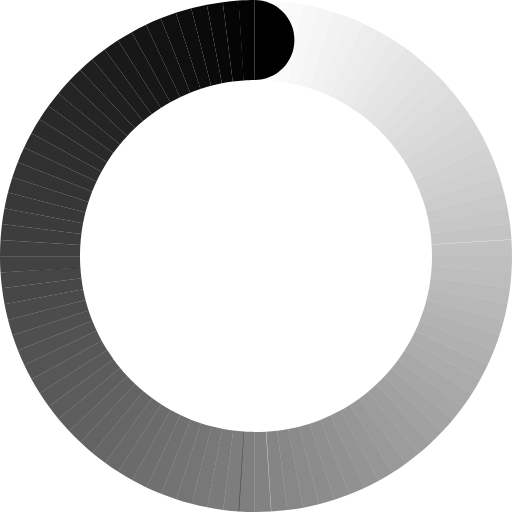
t = 0.00 s
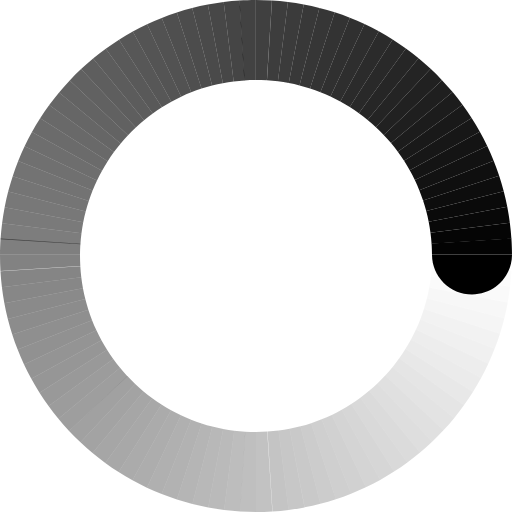
t = 0.75 s
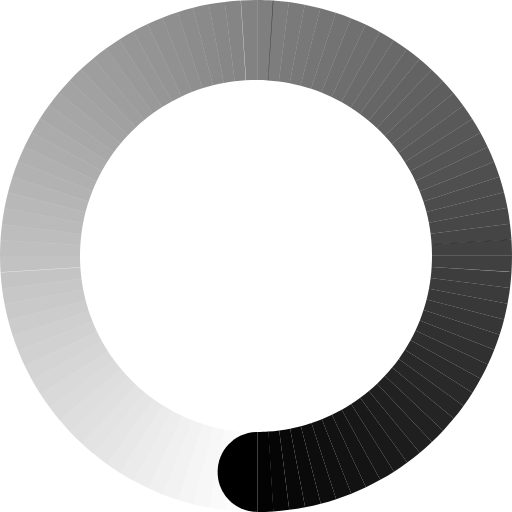
t = 1.50 s
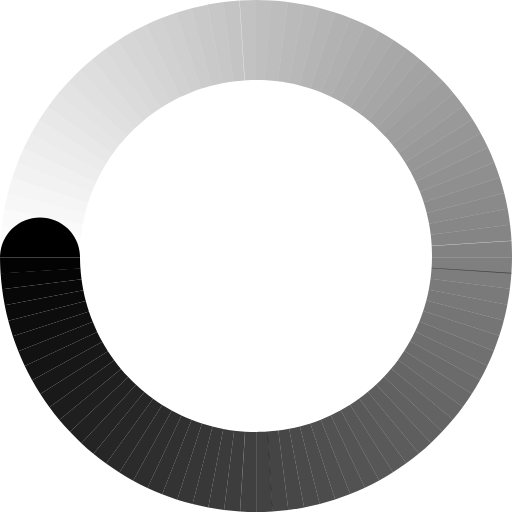
t = 2.25 s

The animated SVG that drew these frames (rendered in a browser with its animation timeline set to each time). Animation: 1 SMIL element (animateTransform=1); one cycle of 3.00 s, repeats indefinitely.

<?xml version="1.0" encoding="utf-8"?>
<svg version="1.0" id="Layer_1" xmlns="http://www.w3.org/2000/svg" xmlns:xlink="http://www.w3.org/1999/xlink" x="0px" y="0px"
	 width="640px" height="640px" viewBox="0 0 640 640" xml:space="preserve">
<g id="Spinner">
	<g>
		<path opacity="0.01" d="M356.201,17.607l1.938-15.335c-6.619-0.787-13.298-1.376-20.035-1.752l-0.222,3.525
			C345.03,7.107,351.274,11.783,356.201,17.607z"/>
		<path opacity="0.01" d="M331.966,98.047l-0.143,2.271c4.634,0.246,9.227,0.646,13.779,1.173l1.341-10.614
			C342.458,94.046,337.415,96.491,331.966,98.047z"/>
		<path opacity="0.02" d="M358.139,2.272l-1.938,15.335C363.582,26.334,368,37.639,368,50c0,16.897-8.247,31.826-21.057,40.877
			l-1.341,10.614c4.607,0.534,9.175,1.198,13.69,2.012l18.742-98.239C371.472,4.062,364.836,3.067,358.139,2.272z"/>
		<path opacity="0.03" d="M372.829,106.401l24.877-96.88c-6.482-1.617-13.04-3.042-19.671-4.257l-18.742,98.239
			C363.857,104.326,368.368,105.301,372.829,106.401z"/>
		<path opacity="0.04" d="M386.167,110.133l30.909-95.124c-6.372-2.027-12.832-3.857-19.37-5.488l-24.877,96.88
			C377.33,107.511,381.779,108.751,386.167,110.133z"/>
		<path opacity="0.05" d="M399.242,114.717l36.824-93.004c-6.237-2.428-12.57-4.663-18.99-6.704l-30.909,95.124
			C390.588,111.525,394.946,113.058,399.242,114.717z"/>
		<path opacity="0.06" d="M412.006,120.12l42.587-90.498c-6.076-2.821-12.251-5.465-18.526-7.909l-36.824,93.004
			C403.564,116.387,407.82,118.189,412.006,120.12z"/>
		<path opacity="0.07" d="M424.412,126.313l48.188-87.652c-5.89-3.201-11.901-6.204-18.008-9.039l-42.587,90.498
			C416.214,122.06,420.354,124.121,424.412,126.313z"/>
		<path opacity="0.08" d="M436.396,133.297l53.589-84.439c-5.681-3.569-11.47-6.981-17.384-10.196l-48.188,87.652
			C428.487,128.516,432.48,130.851,436.396,133.297z"/>
		<path opacity="0.09" d="M447.93,141.008l58.78-80.9c-5.448-3.921-11.027-7.67-16.726-11.25l-53.589,84.439
			C440.324,135.751,444.174,138.318,447.93,141.008z"/>
		<path opacity="0.1" d="M458.952,149.441l63.747-77.054c-5.195-4.257-10.529-8.35-15.989-12.28l-58.78,80.9
			C451.695,143.704,455.369,146.519,458.952,149.441z"/>
		<path opacity="0.11" d="M469.427,158.552l68.452-72.892c-4.921-4.577-9.978-9.009-15.18-13.273l-63.747,77.054
			C462.541,152.368,466.032,155.408,469.427,158.552z"/>
		<path opacity="0.12" d="M479.325,168.292l72.894-68.449c-4.628-4.879-9.416-9.602-14.34-14.183l-68.452,72.892
			C472.824,161.698,476.132,164.939,479.325,168.292z"/>
		<path opacity="0.13" d="M488.575,178.655l77.053-63.742c-4.314-5.163-8.782-10.192-13.409-15.071l-72.894,68.449
			C482.519,171.645,485.597,175.106,488.575,178.655z"/>
		<path opacity="0.14" d="M497.171,189.572l80.902-58.777c-3.985-5.426-8.134-10.723-12.445-15.881l-77.053,63.742
			C491.552,182.201,494.419,185.841,497.171,189.572z"/>
		<path opacity="0.15" d="M505.069,201.009l84.448-53.591c-3.638-5.67-7.466-11.206-11.444-16.624l-80.902,58.777
			C499.918,193.298,502.557,197.109,505.069,201.009z"/>
		<path opacity="0.16" d="M512.217,212.935l87.644-48.181c-3.275-5.892-6.714-11.68-10.343-17.335l-84.448,53.591
			C507.576,204.9,509.954,208.88,512.217,212.935z"/>
		<path opacity="0.17" d="M518.614,225.282l90.499-42.583c-2.898-6.092-5.989-12.073-9.253-17.945l-87.644,48.181
			C514.473,216.975,516.611,221.09,518.614,225.282z"/>
		<path opacity="0.18" d="M524.204,238.02l93.001-36.82c-2.507-6.268-5.207-12.437-8.092-18.501l-90.499,42.583
			C520.608,229.457,522.471,233.706,524.204,238.02z"/>
		<path opacity="0.19" d="M528.977,251.088l95.124-30.906c-2.105-6.418-4.401-12.75-6.896-18.982l-93.001,36.82
			C525.929,242.311,527.52,246.669,528.977,251.088z"/>
		<path opacity="0.2" d="M532.915,264.433l96.884-24.874c-1.694-6.545-3.606-13.001-5.698-19.377l-95.124,30.906
			C530.423,255.479,531.742,259.926,532.915,264.433z"/>
		<path opacity="0.21" d="M535.979,278.006l98.239-18.739c-1.276-6.643-2.739-13.219-4.42-19.708l-96.884,24.874
			C534.079,268.903,535.095,273.431,535.979,278.006z"/>
		<path opacity="0.22" d="M538.199,291.744l99.225-12.534c-0.854-6.718-1.94-13.362-3.205-19.942l-98.239,18.739
			C536.855,282.539,537.606,287.116,538.199,291.744z"/>
		<path opacity="0.23" d="M539.519,305.596l99.798-6.277c-0.432-6.76-1.048-13.469-1.893-20.108l-99.225,12.534
			C538.786,296.317,539.217,300.938,539.519,305.596z"/>
		<path opacity="0.24" d="M539.994,320h100c-0.011-7-0.252-13.757-0.678-20.433l-99.798,6.402
			C539.815,310.568,539.983,315,539.994,320z"/>
		<path opacity="0.25" d="M540,320.249c0,4.504-0.151,8.849-0.419,13.286l99.798,6.218c0.396-6.516,0.621-12.859,0.621-19.473
			c0-0.166-0.006-0.28-0.006-0.28h-100C539.994,320,540,320.083,540,320.249z"/>
		<path opacity="0.26" d="M539.581,333.41c-0.28,4.659-0.696,9.281-1.263,13.857l99.22,12.535
			c0.824-6.642,1.431-13.351,1.841-20.112L539.581,333.41z"/>
		<path opacity="0.27" d="M536.167,361.015l98.239,18.742c1.243-6.584,2.298-13.234,3.132-19.954l-99.22-12.535
			C537.746,351.897,537.022,356.479,536.167,361.015z"/>
		<path opacity="0.28" d="M533.166,374.603l96.881,24.876c1.659-6.495,3.104-13.075,4.359-19.722l-98.239-18.742
			C535.304,365.595,534.309,370.128,533.166,374.603z"/>
		<path opacity="0.29" d="M529.284,387.964l95.123,30.909c2.071-6.382,3.965-12.844,5.64-19.395l-96.881-24.876
			C532.014,379.115,530.711,383.567,529.284,387.964z"/>
		<path opacity="0.3" d="M524.581,401.057l93.001,36.823c2.474-6.239,4.74-12.582,6.825-19.007l-95.123-30.909
			C527.848,392.39,526.286,396.759,524.581,401.057z"/>
		<path opacity="0.31" d="M519.036,413.813l90.498,42.587c2.866-6.074,5.56-12.245,8.048-18.521l-93.001-36.823
			C522.867,405.38,521.012,409.631,519.036,413.813z"/>
		<path opacity="0.32" d="M512.703,426.195l87.643,48.183c3.246-5.882,6.31-11.877,9.188-17.978l-90.498-42.587
			C517.053,418.016,514.94,422.145,512.703,426.195z"/>
		<path opacity="0.33" d="M505.607,438.151l84.439,53.589c3.611-5.667,7.041-11.46,10.299-17.362l-87.643-48.183
			C510.459,430.26,508.097,434.249,505.607,438.151z"/>
		<path opacity="0.34" d="M497.758,449.622l80.901,58.779c3.962-5.43,7.768-10.98,11.388-16.661l-84.439-53.589
			C503.112,442.063,500.488,445.884,497.758,449.622z"/>
		<path opacity="0.35" d="M489.219,460.584l77.052,63.743c4.295-5.171,8.421-10.487,12.389-15.926l-80.901-58.779
			C495.023,453.366,492.18,457.024,489.219,460.584z"/>
		<path opacity="0.36" d="M480.004,470.979l72.893,68.451c4.611-4.893,9.074-9.927,13.374-15.103l-77.052-63.743
			C486.257,464.146,483.183,467.611,480.004,470.979z"/>
		<path opacity="0.37" d="M470.156,480.769l68.45,72.894c4.91-4.595,9.678-9.339,14.29-14.232l-72.893-68.451
			C476.826,474.345,473.54,477.607,470.156,480.769z"/>
		<path opacity="0.38" d="M459.729,489.934l63.745,77.055c5.189-4.279,10.227-8.733,15.133-13.326l-68.45-72.894
			C466.776,483.928,463.304,486.99,459.729,489.934z"/>
		<path opacity="0.39" d="M448.735,498.404l58.778,80.902c5.447-3.946,10.778-8.044,15.96-12.318l-63.745-77.055
			C456.159,492.872,452.488,495.691,448.735,498.404z"/>
		<path opacity="0.4" d="M437.242,506.175l53.586,84.441c5.687-3.598,11.249-7.371,16.686-11.31l-58.778-80.902
			C444.991,501.111,441.158,503.703,437.242,506.175z"/>
		<path opacity="0.41" d="M425.289,513.211l48.181,87.643c5.903-3.233,11.689-6.651,17.358-10.237l-53.586-84.441
			C433.337,508.64,429.354,510.99,425.289,513.211z"/>
		<path opacity="0.42" d="M412.91,519.459l42.584,90.498c6.098-2.854,12.096-5.884,17.976-9.104l-48.181-87.643
			C421.239,515.422,417.108,517.5,412.91,519.459z"/>
		<path opacity="0.43" d="M400.174,524.928l36.822,93.005c6.269-2.463,12.431-5.136,18.498-7.976l-42.584-90.498
			C408.732,521.408,404.489,523.238,400.174,524.928z"/>
		<path opacity="0.44" d="M387.115,529.56l30.906,95.124c6.413-2.062,12.745-4.303,18.975-6.751l-36.822-93.005
			C395.886,526.607,391.529,528.146,387.115,529.56z"/>
		<path opacity="0.45" d="M373.798,533.363l24.874,96.88c6.533-1.651,12.983-3.513,19.35-5.56l-30.906-95.124
			C382.733,530.962,378.294,532.232,373.798,533.363z"/>
		<path opacity="0.46" d="M360.271,536.31l18.739,98.239c6.627-1.235,13.185-2.668,19.661-4.306l-24.874-96.88
			C369.341,534.482,364.831,535.466,360.271,536.31z"/>
		<path opacity="0.47" d="M346.593,538.396l12.534,99.22c6.694-0.816,13.323-1.844,19.884-3.066l-18.739-98.239
			C355.759,537.145,351.197,537.841,346.593,538.396z"/>
		<path opacity="0.48" d="M332.817,539.619l6.278,99.798c6.734-0.396,13.414-0.995,20.031-1.802l-12.534-99.22
			C342.042,538.944,337.449,539.353,332.817,539.619z"/>
		<path opacity="0.49" d="M319.5,540c-0.334,0-0.5-0.011-1.5-0.013v100c1,0.001,1.166,0.013,1.501,0.013
			c6.413,0,13.024-0.211,19.345-0.583l-6.403-99.798C328.199,539.862,323.805,540,319.5,540z"/>
		<path opacity="0.5" d="M304.691,539.493l-6.529,99.798c6.644,0.432,13.837,0.676,19.837,0.696v-100
			C314,539.967,309.258,539.797,304.691,539.493z"/>
		<path opacity="0.51" d="M291.444,538.157l-12.536,99.225c6.605,0.847,13.279,1.472,20.003,1.909l6.279-99.798
			C300.569,539.186,295.983,538.746,291.444,538.157z"/>
		<path opacity="0.52" d="M277.815,535.943l-18.741,98.238c6.544,1.262,13.153,2.344,19.833,3.2l12.536-99.225
			C286.854,537.563,282.312,536.816,277.815,535.943z"/>
		<path opacity="0.53" d="M264.354,532.894l-24.875,96.884c6.453,1.672,12.992,3.131,19.597,4.404l18.741-98.238
			C273.277,535.062,268.787,534.05,264.354,532.894z"/>
		<path opacity="0.54" d="M251.121,528.986l-30.908,95.124c6.339,2.079,12.758,3.98,19.265,5.667l24.875-96.884
			C259.885,531.729,255.475,530.421,251.121,528.986z"/>
		<path opacity="0.55" d="M238.164,524.263l-36.822,93.001c6.196,2.476,12.491,4.755,18.872,6.847l30.908-95.124
			C246.74,527.544,242.419,525.97,238.164,524.263z"/>
		<path opacity="0.56" d="M225.536,518.732L182.95,609.23c6.03,2.862,12.162,5.544,18.392,8.033l36.822-93.001
			C233.887,522.548,229.675,520.704,225.536,518.732z"/>
		<path opacity="0.57" d="M213.289,512.415l-48.182,87.643c5.839,3.236,11.788,6.298,17.843,9.173l42.585-90.498
			C221.379,516.753,217.297,514.643,213.289,512.415z"/>
		<path opacity="0.58" d="M201.457,505.362l-53.588,84.44c5.625,3.597,11.38,7.008,17.238,10.255l48.182-87.643
			C209.269,510.181,205.317,507.837,201.457,505.362z"/>
		<path opacity="0.59" d="M190.11,497.563l-58.778,80.901c5.391,3.941,10.898,7.732,16.537,11.338l53.588-84.44
			C197.587,502.883,193.81,500.273,190.11,497.563z"/>
		<path opacity="0.6" d="M179.265,489.091l-63.743,77.052c5.135,4.271,10.412,8.374,15.811,12.322l58.778-80.901
			C186.406,494.849,182.788,492.026,179.265,489.091z"/>
		<path opacity="0.61" d="M168.974,479.959l-68.451,72.893c4.86,4.582,9.86,9.017,14.999,13.291l63.743-77.052
			C175.739,486.153,172.308,483.108,168.974,479.959z"/>
		<path opacity="0.62" d="M159.277,470.206l-72.893,68.45c4.566,4.876,9.278,9.612,14.138,14.195l68.451-72.893
			C165.64,476.811,162.409,473.556,159.277,470.206z"/>
		<path opacity="0.63" d="M150.192,459.885l-77.054,63.744c4.255,5.151,8.682,10.154,13.246,15.027l72.893-68.45
			C156.147,466.858,153.11,463.423,150.192,459.885z"/>
		<path opacity="0.64" d="M141.792,449.004L60.89,507.782c3.926,5.408,8,10.701,12.249,15.847l77.054-63.744
			C147.278,456.352,144.484,452.718,141.792,449.004z"/>
		<path opacity="0.65" d="M134.07,437.635l-84.44,53.587c3.582,5.645,7.341,11.163,11.26,16.561l80.902-58.778
			C139.104,445.299,136.527,441.51,134.07,437.635z"/>
		<path opacity="0.66" d="M127.079,425.806l-87.643,48.182c3.223,5.858,6.622,11.606,10.194,17.234l84.44-53.587
			C131.621,433.771,129.289,429.827,127.079,425.806z"/>
		<path opacity="0.67" d="M120.846,413.562l-90.498,42.585c2.85,6.052,5.878,12.003,9.088,17.841l87.643-48.182
			C124.876,421.799,122.8,417.715,120.846,413.562z"/>
		<path opacity="0.68" d="M115.378,400.959l-93,36.821c2.465,6.223,5.133,12.342,7.97,18.366l90.498-42.585
			C118.9,409.428,117.069,405.229,115.378,400.959z"/>
		<path opacity="0.69" d="M110.738,388.031l-95.125,30.907c2.069,6.368,4.314,12.656,6.764,18.842l93-36.821
			C113.698,396.715,112.158,392.4,110.738,388.031z"/>
		<path opacity="0.7" d="M106.894,374.848l-96.88,24.874c1.665,6.49,3.546,12.893,5.601,19.217l95.125-30.907
			C109.328,383.692,108.036,379.3,106.894,374.848z"/>
		<path opacity="0.71" d="M103.915,361.443l-98.239,18.74c1.253,6.584,2.688,13.104,4.337,19.538l96.88-24.874
			C105.761,370.434,104.776,365.96,103.915,361.443z"/>
		<path opacity="0.72" d="M101.752,347.886L2.533,360.42c0.839,6.656,1.902,13.241,3.143,19.764l98.239-18.74
			C103.062,356.969,102.33,352.452,101.752,347.886z"/>
		<path opacity="0.73" d="M100.47,334.219l-99.798,6.278c0.423,6.697,1.031,13.344,1.861,19.923l99.219-12.534
			C101.181,343.372,100.763,338.813,100.47,334.219z"/>
		<path opacity="0.74" d="M100.006,321h-100c0.01,6,0.247,13.132,0.666,19.747l99.798-6.153C100.18,330.056,100.017,325,100.006,321
			z"/>
		<path opacity="0.75" d="M100,320.25c0-4.609,0.159-9.305,0.438-13.844L0.64,300.065C0.232,306.681,0,313.563,0,320.281
			C0,320.448,0.006,320,0.006,321h100C100.006,320,100,320.417,100,320.25z"/>
		<path opacity="0.76" d="M101.695,292.611l-99.22-12.534c-0.819,6.581-1.422,13.227-1.835,19.925l99.798,6.278
			C100.721,301.686,101.135,297.126,101.695,292.611z"/>
		<path opacity="0.77" d="M103.821,279.048l-98.239-18.74c-1.231,6.523-2.278,13.112-3.106,19.769l99.22,12.534
			C102.263,288.044,102.978,283.524,103.821,279.048z"/>
		<path opacity="0.78" d="M106.775,265.638l-96.88-24.875c-1.64,6.438-3.07,12.958-4.313,19.544l98.239,18.74
			C104.672,274.529,105.652,270.056,106.775,265.638z"/>
		<path opacity="0.79" d="M110.584,252.444l-95.125-30.908c-2.044,6.328-3.911,12.734-5.565,19.227l96.88,24.875
			C107.907,261.183,109.184,256.786,110.584,252.444z"/>
		<path opacity="0.8" d="M115.194,239.506l-93.004-36.823c-2.44,6.189-4.671,12.483-6.73,18.854l95.125,30.908
			C111.993,248.072,113.523,243.753,115.194,239.506z"/>
		<path opacity="0.81" d="M120.634,226.892l-90.498-42.585c-2.827,6.029-5.492,12.149-7.947,18.376l93.004,36.823
			C116.875,235.231,118.698,231.03,120.634,226.892z"/>
		<path opacity="0.82" d="M126.834,214.631L39.192,166.45c-3.202,5.842-6.216,11.8-9.056,17.857l90.498,42.585
			C122.579,222.734,124.642,218.642,126.834,214.631z"/>
		<path opacity="0.83" d="M133.806,202.79l-84.44-53.587c-3.563,5.634-6.959,11.383-10.173,17.248l87.642,48.181
			C129.036,210.604,131.365,206.658,133.806,202.79z"/>
		<path opacity="0.84" d="M141.497,191.4l-80.901-58.778c-3.91,5.403-7.657,10.931-11.23,16.581l84.44,53.587
			C136.253,198.909,138.818,195.111,141.497,191.4z"/>
		<path opacity="0.85" d="M149.879,180.504l-77.055-63.745c-4.241,5.152-8.311,10.448-12.229,15.862l80.901,58.778
			C144.181,187.681,146.973,184.044,149.879,180.504z"/>
		<path opacity="0.86" d="M158.937,170.16l-72.893-68.451c-4.556,4.88-8.974,9.891-13.22,15.05l77.055,63.745
			C152.789,176.96,155.814,173.515,158.937,170.16z"/>
		<path opacity="0.87" d="M168.608,160.381l-68.451-72.893c-4.853,4.59-9.555,9.337-14.113,14.221l72.893,68.451
			C162.061,166.803,165.281,163.538,168.608,160.381z"/>
		<path opacity="0.88" d="M178.883,151.232L115.14,74.18c-5.132,4.282-10.13,8.719-14.983,13.309l68.451,72.893
			C171.935,157.225,175.364,154.177,178.883,151.232z"/>
		<path opacity="0.89" d="M189.707,142.731L130.928,61.83c-5.393,3.956-10.66,8.072-15.788,12.35l63.743,77.052
			C182.399,148.289,186.009,145.454,189.707,142.731z"/>
		<path opacity="0.9" d="M201.039,134.911l-53.592-84.447c-5.634,3.614-11.134,7.416-16.519,11.366l58.778,80.901
			C193.399,140.013,197.175,137.4,201.039,134.911z"/>
		<path opacity="0.91" d="M212.853,127.829l-48.182-87.642c-5.853,3.256-11.604,6.672-17.224,10.277l53.592,84.447
			C204.894,132.428,208.837,130.072,212.853,127.829z"/>
		<path opacity="0.92" d="M225.083,121.479l-42.585-90.498c-6.051,2.884-11.992,5.96-17.827,9.206l48.182,87.642
			C216.856,125.592,220.93,123.468,225.083,121.479z"/>
		<path opacity="0.93" d="M237.701,115.926l-36.821-93c-6.226,2.499-12.357,5.184-18.382,8.056l42.585,90.498
			C229.218,119.498,233.428,117.651,237.701,115.926z"/>
		<path opacity="0.94" d="M250.646,111.167l-30.908-95.124c-6.377,2.103-12.666,4.396-18.858,6.882l36.821,93
			C241.953,114.21,246.268,112.621,250.646,111.167z"/>
		<path opacity="0.95" d="M263.872,107.236l-24.875-96.883c-6.503,1.697-12.922,3.601-19.258,5.69l30.908,95.124
			C254.996,109.724,259.406,108.412,263.872,107.236z"/>
		<path opacity="0.96" d="M277.325,104.151l-18.74-98.239c-6.603,1.284-13.137,2.758-19.588,4.441l24.875,96.883
			C268.303,106.071,272.789,105.043,277.325,104.151z"/>
		<path opacity="0.97" d="M290.949,101.912L278.414,2.687c-6.678,0.867-13.287,1.953-19.83,3.225l18.74,98.239
			C281.819,103.268,286.361,102.517,290.949,101.912z"/>
		<path opacity="0.98" d="M304.692,100.539l-6.278-99.798c-6.725,0.448-13.396,1.089-20,1.946l12.535,99.225
			C295.488,101.313,300.071,100.856,304.692,100.539z"/>
		<path opacity="0.99" d="M318,100.019v-100c-6,0.031-13.193,0.279-19.836,0.722l6.153,99.798
			C308.883,100.225,314,100.05,318,100.019z"/>
	</g>
	<path d="M318,0c28,0,50,22.386,50,50c0,27.613-22,50-50,50V0z"/>
	<animateTransform
      	attributeName="transform"
      	begin="0s"
      	dur="3s"
      	type="rotate"
      	from="0 320 320"
      	to="360 320 320"
      	repeatCount="indefinite" />
</g>
</svg>
